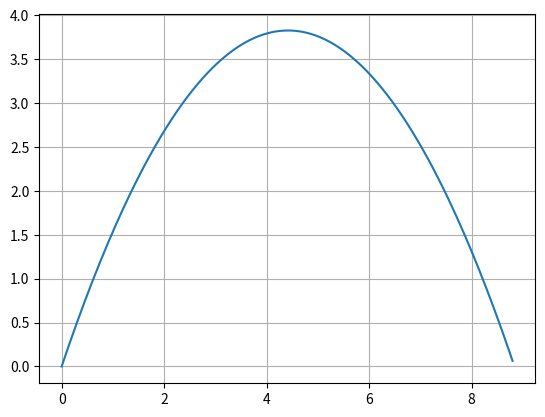

Reproduce this figure in Python.
import math
import matplotlib.pyplot as plt

# Menghitung x(t)
def x_t(v0,t,teta):
    return v0*math.cos(teta)*t

# Menghitug y(t)
def y_t(v0,t,teta):
    return ((-9.8 * t**2)/2) + (v0 * math.sin(teta) * t)

# Menghitung t total
def t_tot(v0,teta):
    return 2 * (v0 * math.sin(teta)) / 9.8

# Menghitung x total
def x_tot(v0,teta):
    return v0*math.cos(teta)*t_tot(v0,teta)

# Menghitung y total
def y_tot(v0,teta):
    return (v0**2 * math.sin(teta)**2) / (-2*-9.8)

def t_top(v0,teta):
        return v0*math.sin(teta)/9.8

# Modifikasi perulangan supaya bisa bertipe float
def loop_range(start, stop, inc):
    while start < stop :
        yield start
        start += inc

v0 = 10 # Inisialisasi v0
teta = math.radians(60) # Inisialisasi teta
x = [] # Inisialisasi array x untuk menampung x(t)
y = [] # Inisialisasi array y untuk menampung y(t)
t_total = t_tot(v0,teta) # Menghitug t total untuk patokan perulangan
for t in loop_range(0, t_total, 0.01): # Melakukan perulangan dengan range 0 - t_total dengan beda 0,01
    x.append(x_t(v0,t,teta)) # Menghitung dan menambahkan x(t) ke dalam array x
    y.append(y_t(v0,t,teta)) # Menghitung dan menambahkan y(t) ke dalam array y

# print(y)
plt.plot(x,y) # Membuat grafik
plt.grid()
print(x_tot(v0,teta))
print(y_tot(v0,teta))
plt.show() # Menampilkan grafik
